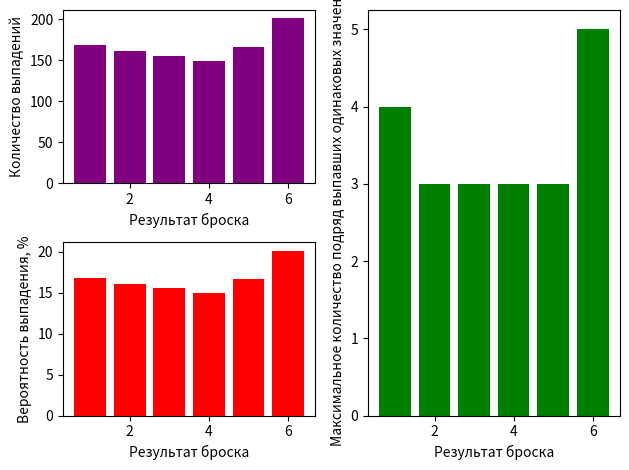

Reproduce this figure in Python.
# Задача:
# Смоделируйте 1000 бросков игрального кубика.
# Найдите:
# Сколько раз выпадало каждое значение (от 1 до 6).
# Вероятность выпадения каждого значения.
# Максимальное количество подряд выпавших одинаковых значений.
# Визуализируйте результаты в виде гистограммы.
import numpy as np
import matplotlib.pyplot as plt

result = np.random.randint(1, 7, 1000)
categories, values = np.unique(result, return_counts=True)
chances = values / 10
elem = result[0]
cnt = 0
max_cnt = [0] * 6
for el in result:
    if el == elem:
        cnt += 1
    else:
        max_cnt[elem - 1] = max(max_cnt[elem - 1], cnt)
        elem = el
        cnt = 1
plt.subplot2grid((2, 2), (0, 0))
plt.bar(categories, values, color='purple')
plt.xlabel('Результат броска')
plt.ylabel('Количество выпадений')
# plt.show()
plt.subplot2grid((2, 2), (1, 0))
plt.bar(categories, chances, color='red')
plt.xlabel('Результат броска')
plt.ylabel('Вероятность выпадения, %')
# plt.show()
plt.subplot2grid((2, 2), (0, 1), rowspan=2)
plt.bar(categories, max_cnt, color='green')
plt.xlabel('Результат броска')
plt.ylabel('Максимальное количество подряд выпавших одинаковых значений')
plt.tight_layout()
plt.show()
